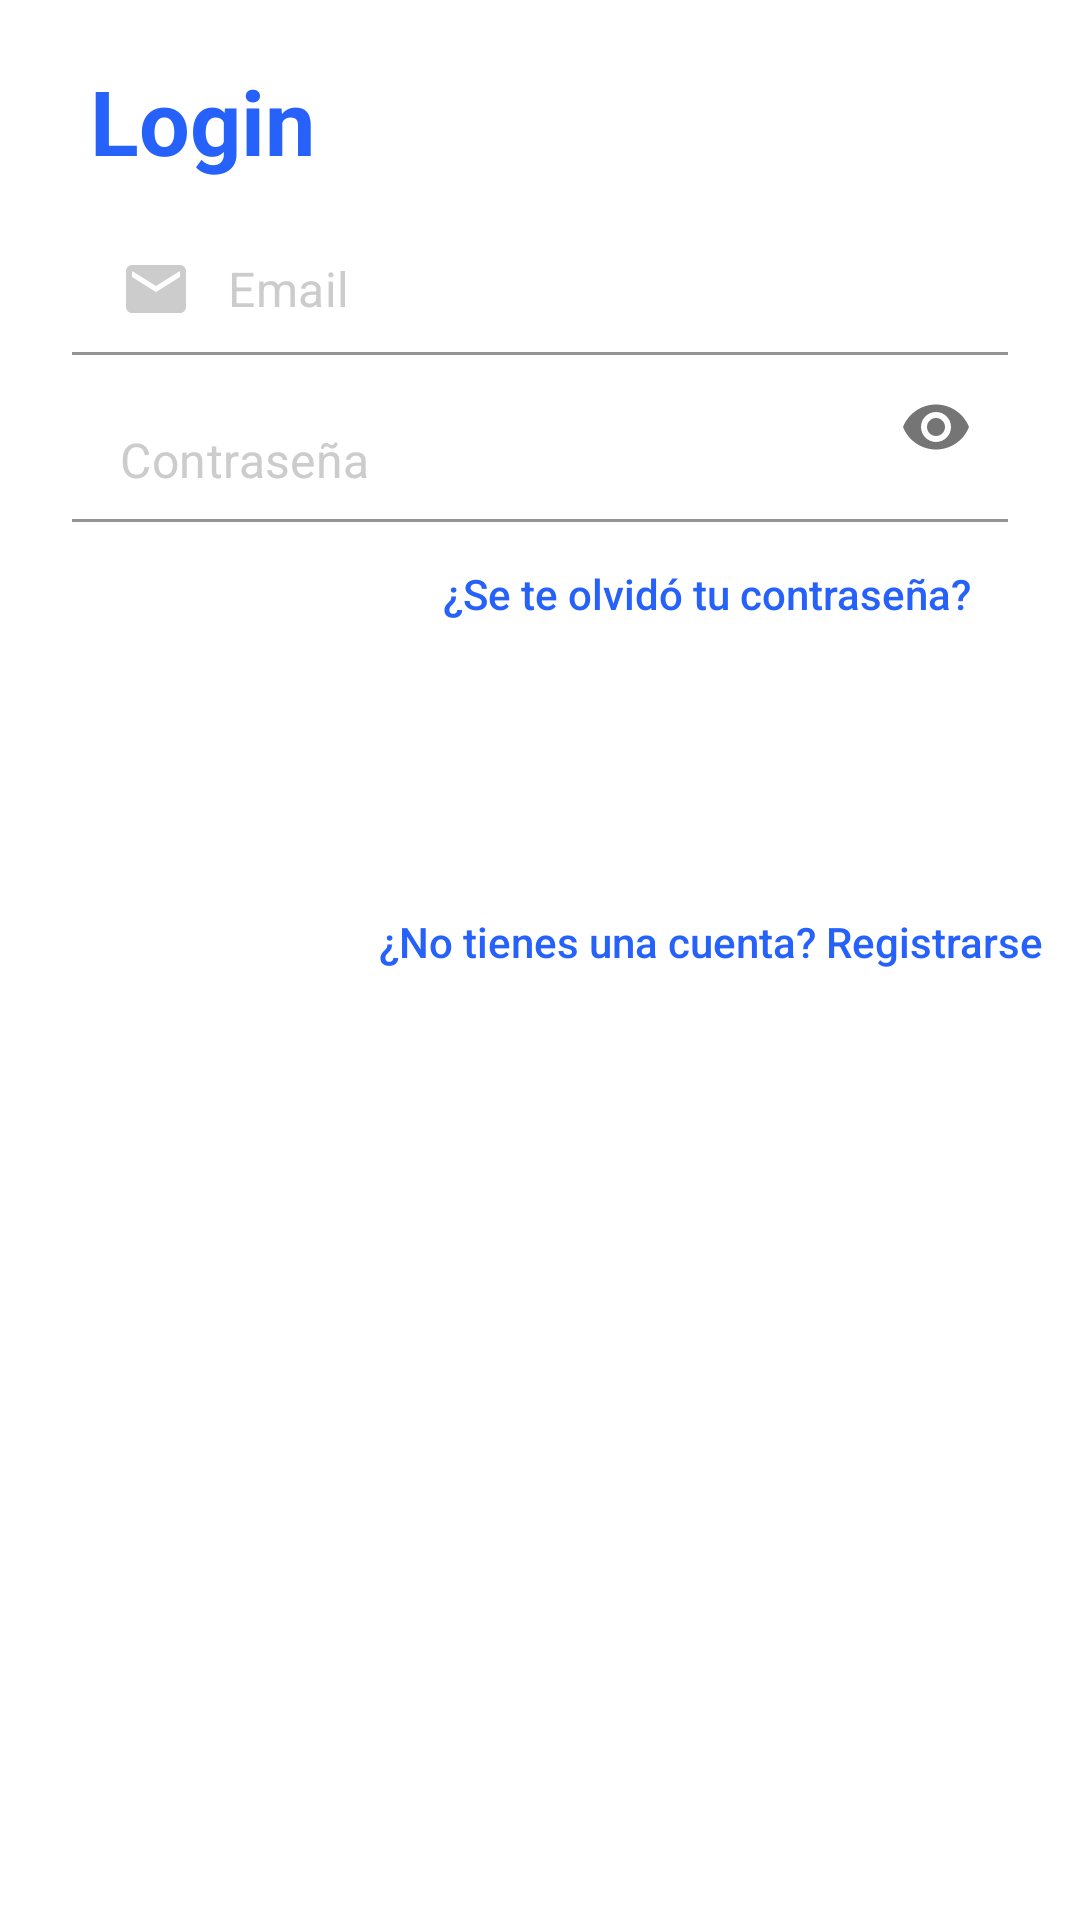

Produce the Android XML layout that renders to this screen, including the resource entries it uses.
<!-- AndroidManifest.xml: application theme Theme.ShoppingCenter -->
<!-- res/layout/layout_login.xml -->
<?xml version="1.0" encoding="utf-8"?>
<LinearLayout xmlns:android="http://schemas.android.com/apk/res/android"
    android:layout_width="match_parent"
    android:layout_height="match_parent"
    xmlns:app="http://schemas.android.com/apk/res-auto"
    android:layout_marginTop="8dp"
    android:layout_marginBottom="8dp"
    android:layout_marginStart="24dp"
    android:layout_marginEnd="24dp"
    android:orientation="vertical"
    app:layout_constraintBottom_toBottomOf="parent"
    app:layout_constraintEnd_toEndOf="parent"
    app:layout_constraintStart_toStartOf="parent"
    app:layout_constraintTop_toTopOf="parent">

    <TextView
        android:layout_width="wrap_content"
        android:layout_height="wrap_content"
        style="@style/loginHeader"
        android:layout_marginStart="30dp"
        android:text="Login"
        android:layout_marginTop="@dimen/loginViewsMargin"/>

        <com.google.android.material.textfield.TextInputLayout
            android:id="@+id/tiEmail"
            android:layout_width="match_parent"
            android:layout_height="wrap_content"
            android:gravity="center"
            app:hintEnabled="false"
            android:paddingStart="12dp"
            android:paddingEnd="12dp">

            <EditText
                android:id="@+id/et_email"
                android:layout_width="wrap_content"
                android:layout_height="wrap_content"
                android:layout_gravity="center"
                android:layout_marginLeft="12dp"
                android:layout_marginRight="12dp"
                android:textColor="@color/barLoginColor"
                android:textColorHint="@color/textColorHint"
                android:background="@android:color/transparent"
                android:drawableStart="@drawable/ic_mail"
                android:drawablePadding="12dp"
                android:hint="@string/login_email_hint"
                android:imeOptions="actionNext"
                android:minWidth="320dp"
                android:minHeight="50dp"
                android:singleLine="true"
                android:inputType="textEmailAddress"/>
        </com.google.android.material.textfield.TextInputLayout>

        <com.google.android.material.textfield.TextInputLayout
            android:id="@+id/tiPassword"
            android:layout_width="match_parent"
            android:layout_height="wrap_content"
            android:gravity="center"
            app:hintEnabled="false"
            app:passwordToggleEnabled="true"
            android:paddingStart="12dp"
            android:paddingEnd="12dp">

            <EditText
                android:id="@+id/et_password"
                android:layout_width="wrap_content"
                android:layout_height="wrap_content"
                android:layout_gravity="center"
                android:layout_marginLeft="12dp"
                android:layout_marginRight="12dp"
                android:textColor="@color/barLoginColor"
                android:textColorHint="@color/textColorHint"
                android:background="@android:color/transparent"
                android:drawableStart="@drawable/ic_lock"
                android:drawablePadding="12dp"
                android:hint="@string/login_password_hint"
                android:imeOptions="actionDone"
                android:inputType="textPassword"
                android:minWidth="320dp"
                android:minHeight="50dp" />
        </com.google.android.material.textfield.TextInputLayout>

    <Button
        android:id="@+id/goRecuperar"
        style="@style/TextyButton"
        android:layout_width="wrap_content"
        android:layout_height="wrap_content"
        android:layout_gravity="end"
        android:layout_marginEnd="24dp"
        android:text="@string/text_forgot_password" />

    <Button
        android:id="@+id/btnLogin"
        style="@style/loginButton"
        android:text="@string/login"
        android:layout_gravity="right"
        android:layout_marginTop="@dimen/loginViewsMargin"
        android:layout_marginEnd="12dp"
        android:layout_height="wrap_content"
        android:layout_width="wrap_content"/>
    <Button
        android:id="@+id/goRegister"
        style="@style/TextyButton"
        android:layout_width="wrap_content"
        android:layout_height="wrap_content"
        android:layout_gravity="end"
        android:text="@string/login_signup_hint" />

</LinearLayout>
<!-- resources referenced by this layout -->
<resources>
  <color name="barLoginColor">#e83986</color>
  <color name="textColorHint">#cccccc</color>
  <dimen name="loginViewsMargin">20dp</dimen>
  <!-- drawable ic_mail (drawable) -->
  <vector android:height="24dp" android:tint="#cccccc"
      android:viewportHeight="24" android:viewportWidth="24"
      android:width="24dp" xmlns:android="http://schemas.android.com/apk/res/android">
    <path android:fillColor="@android:color/white" android:pathData="M20,4L4,4c-1.1,0 -1.99,0.9 -1.99,2L2,18c0,1.1 0.9,2 2,2h16c1.1,0 2,-0.9 2,-2L22,6c0,-1.1 -0.9,-2 -2,-2zM20,8l-8,5 -8,-5L4,6l8,5 8,-5v2z"/>
  </vector>
  <string name="login">Iniciar Sesión</string>
  <string name="login_email_hint">Email</string>
  <string name="login_password_hint">Contraseña</string>
  <string name="login_signup_hint">¿No tienes una cuenta? Registrarse</string>
  <string name="text_forgot_password">¿Se te olvidó tu contraseña?</string>
  <style name="TextyButton" parent="Widget.AppCompat.Button.Borderless">
          <item name="android:textAllCaps">false</item>
          <item name="android:textColor">@color/loginTextColor</item>
      </style>
  <style name="loginButton" parent="viewParent">
          <item name="android:background">@drawable/login_button_bk</item>
          <item name="android:textColor">@color/whiteTextColor</item>
          <item name="android:textStyle">bold</item>
      </style>
  <style name="loginHeader">
          <item name="android:textColor">@color/loginTextColor</item>
          <item name="android:textSize">@dimen/headerTextSize</item>
          <item name="android:textStyle">bold</item>
      </style>
  <style name="Theme.ShoppingCenter" parent="Theme.MaterialComponents.DayNight.DarkActionBar">
          
          <item name="colorPrimary">@color/primaryColor</item>
          <item name="colorPrimaryVariant">@color/primaryLightColor</item>
          <item name="colorOnPrimary">@color/white</item>
          
          <item name="colorSecondary">@color/secondaryColor</item>
          <item name="colorSecondaryVariant">@color/secondaryLightColor</item>
          <item name="colorOnSecondary">@color/black</item>
          
          <item name="android:statusBarColor" tools:targetApi="l">?attr/colorPrimaryVariant</item>
          
          <item name="toolbarStyle">@style/Widget.MaterialComponents.Toolbar.PrimarySurface</item>
          
      </style>
  <color name="loginTextColor">#2661FA</color>
  <style name="viewParent">
          <item name="android:layout_width">wrap_content</item>
          <item name="android:layout_height">wrap_content</item>
      </style>
  <color name="whiteTextColor">#fff</color>
  <dimen name="headerTextSize">30sp</dimen>
  <color name="primaryColor">#674c95</color>
  <color name="primaryLightColor">#9778c6</color>
  <color name="white">#FFFFFFFF</color>
  <color name="secondaryColor">#73b071</color>
  <color name="secondaryLightColor">#a3e2a0</color>
  <color name="black">#FF000000</color>
</resources>
